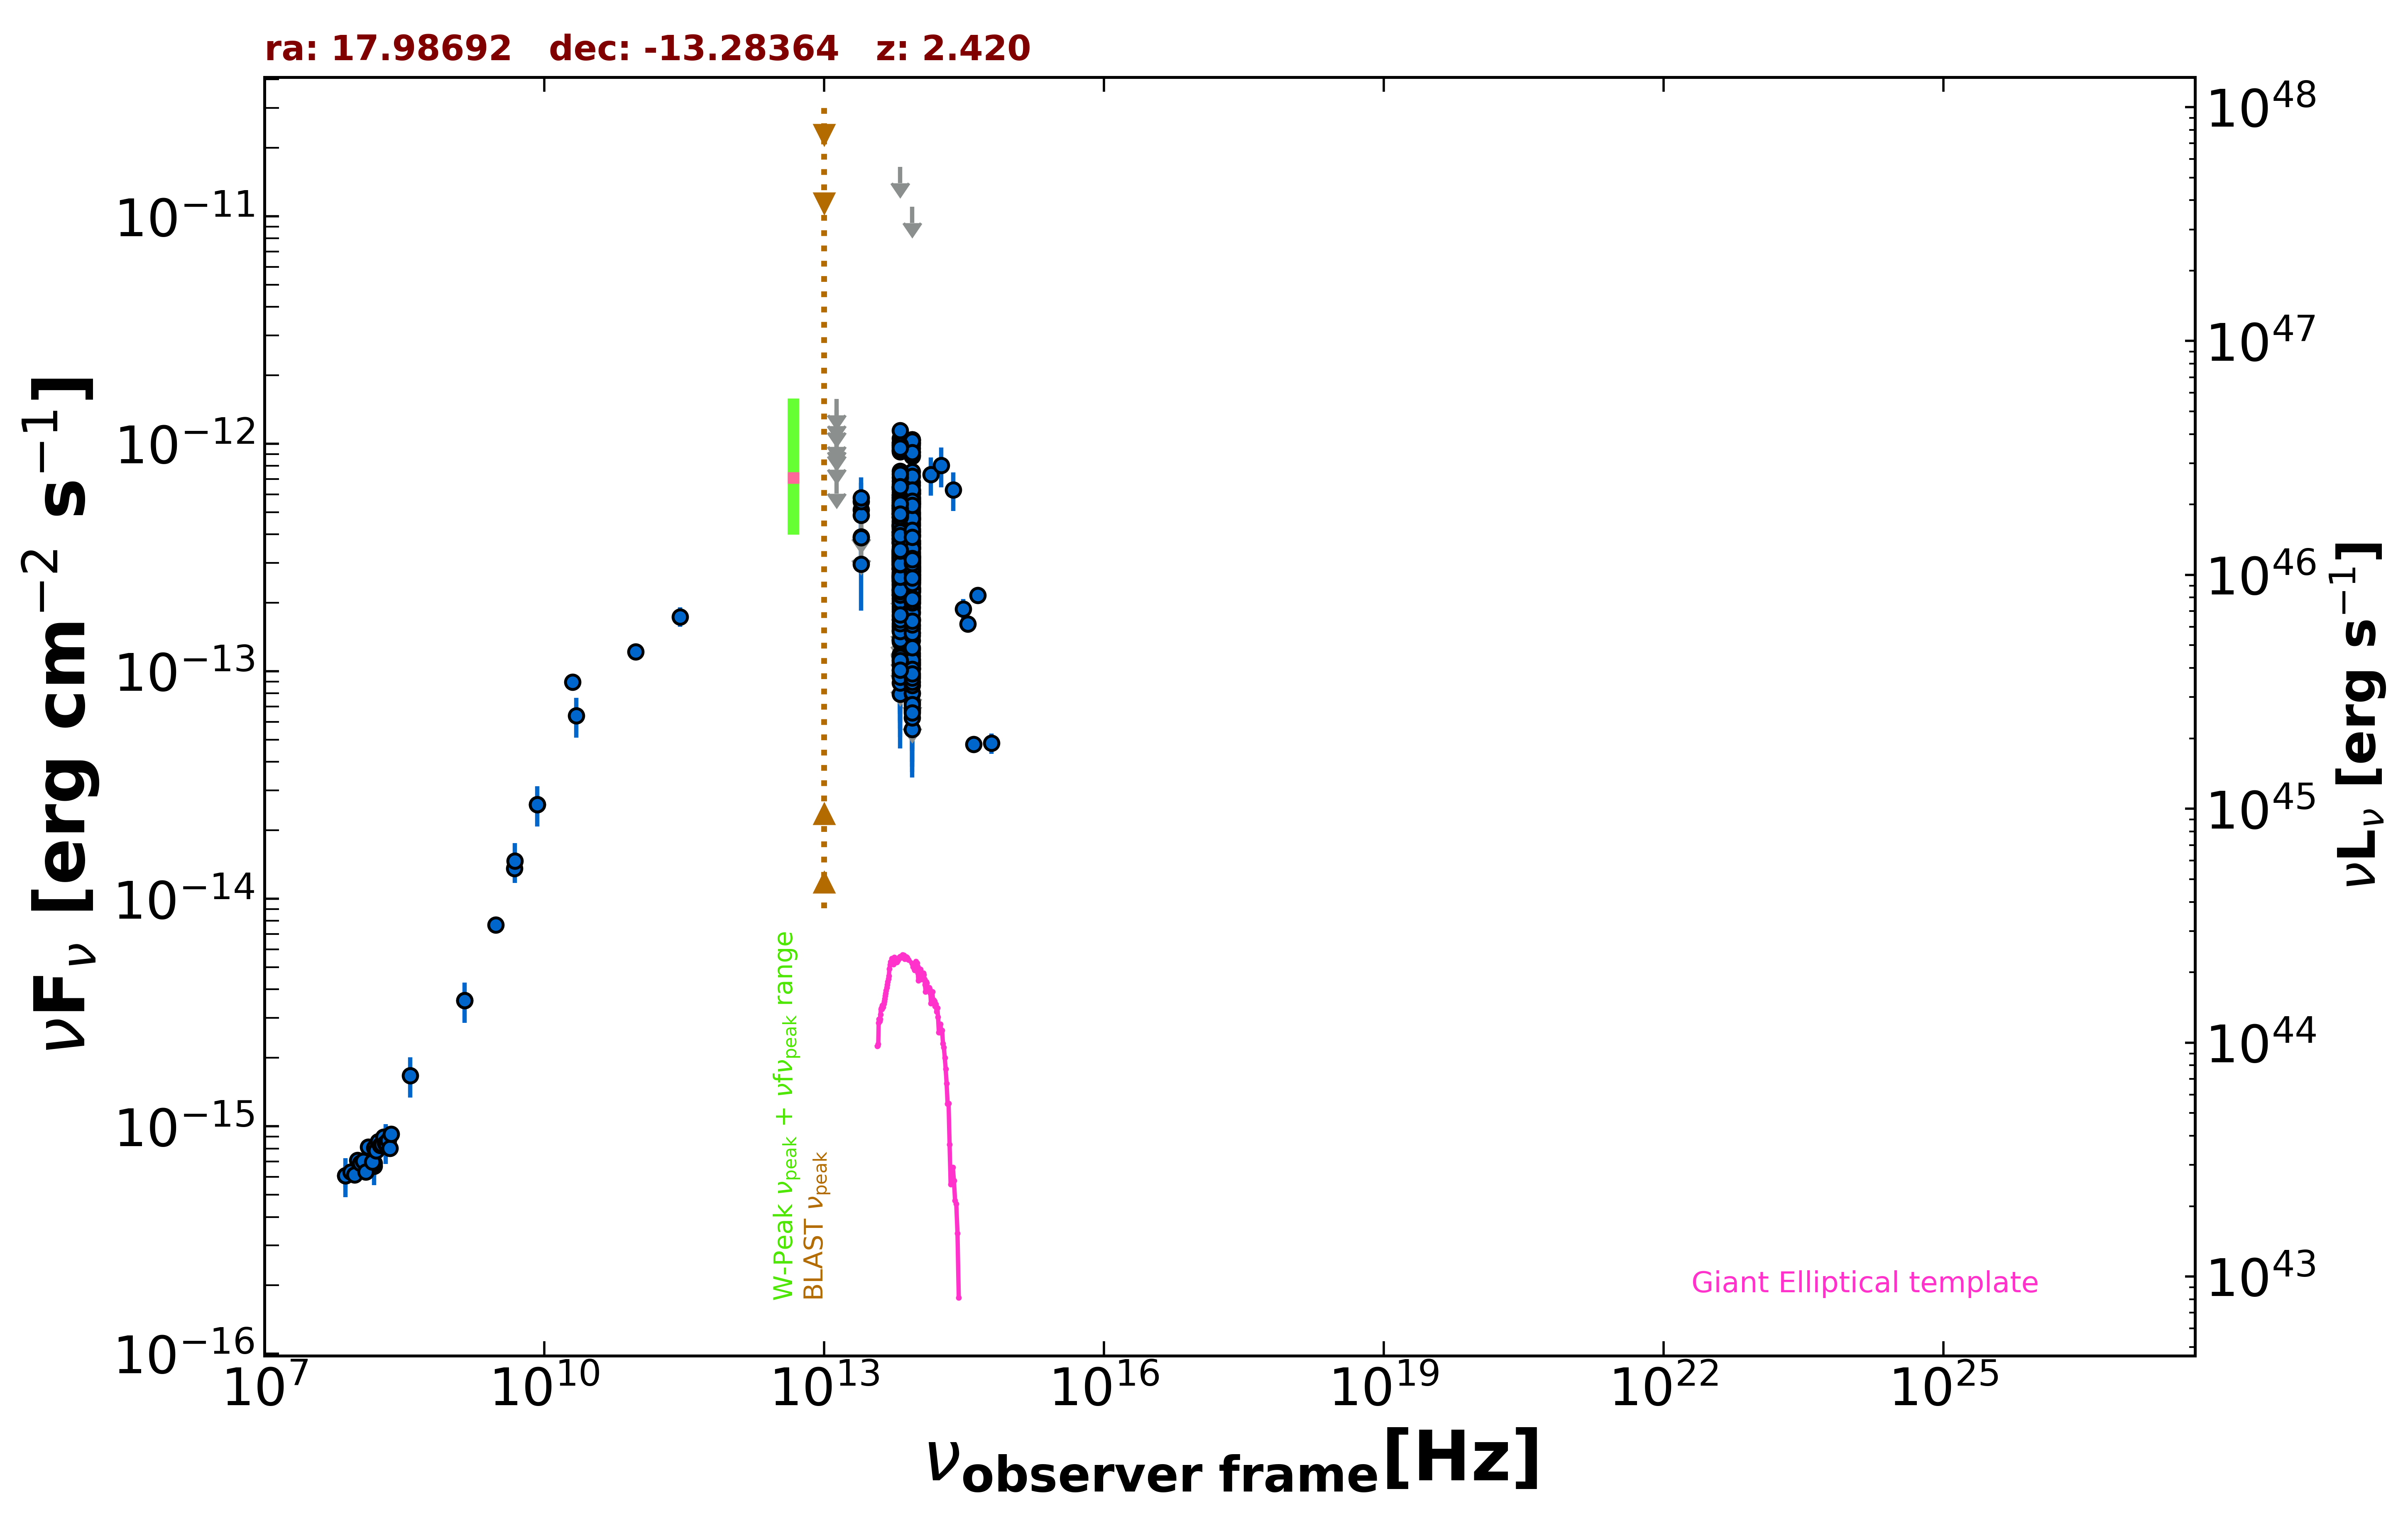

The file beside this chart, header and first rows:
freq., flux, err_flux, MJD_start, MJD_end, flag, catalog, reference
1.400e+09, 3.571e-15, 1.075e-16, 55000, 55000, , NVSS, Condon et al. 1998  AJ  115  1693
3.000e+09, 7.695e-15, 1.350e-17, 55000, 55000, , VLASSQL, Gordon et al. 2021  ApJS  255  30
1.500e+08, 6.693e-16, 6.705e-17, 55000, 55000, , TGSS150, Intema et al. 2017  A&A  598  A781
7.400e+07, 6.068e-16, 6.660e-17, 55000, 55000, , VLSSR, Lane et al. 2014  MNRAS  440 327
2.000e+10, 8.980e-14, 4.400e-15, 55000, 55000, , AT20G, Murphy et al. 2010  MNRAS  402  2403
8.400e+09, 2.600e-14, 0.000e+00, 55000, 55000, , CRATES, Healey et al. 2007  ApJS  171  61
4.800e+09, 1.363e-14, 8.650e-16, 55000, 55000, , PMN, Griffith et al. 1993-1996  VizieR  VIII/…
2.850e+11, 1.738e-13, 1.710e-14, 56943, 56943, , ALMA, Bonato et al. 2019  MNRAS  485  1188
9.506e+10, 1.217e-13, 9.500e-15, 56943, 56943, , ALMA, Bonato et al. 2019  MNRAS  485  1188
1.389e+14, 7.320e-13, 1.404e-13, 55000, 55000, , 2MASS, Skrutskie et al. 2006  AJ  131  1163
1.804e+14, 8.041e-13, 1.610e-13, 55000, 55000, , 2MASS, Skrutskie et al. 2006  AJ  131  1163
2.427e+14, 6.275e-13, 1.203e-13, 55000, 55000, , 2MASS, Skrutskie et al. 2006  AJ  131  1163
8.817e+13, 2.252e-13, 2.400e-15, 55000, 55000, , UNWISE, Schlafly et al. 2019  ApJS  240  30
6.517e+13, 2.702e-13, 3.850e-15, 55000, 55000, , UNWISE, Schlafly et al. 2019  ApJS  240  30
8.817e+13, 3.506e-13, 1.100e-14, 55000, 55000, , WISE, Wright et al. 2010  AJ  140  1868
6.517e+13, 4.292e-13, 1.340e-14, 55000, 55000, , WISE, Wright et al. 2010  AJ  140  1868
2.498e+13, 3.904e-13, 4.360e-14, 55000, 55000, , WISE, Wright et al. 2010  AJ  140  1868
1.363e+13, 7.125e-13, 0.000e+00, 55000, 55000, UL, WISE, Wright et al. 2010  AJ  140  1868
8.817e+13, 5.567e-14, 2.158e-14, 56844, 56844, , NEOWISE, Mainzer et al. 2014  ApJ  792  30
6.517e+13, 1.120e-13, 5.125e-14, 56844, 56844, , NEOWISE, Mainzer et al. 2014  ApJ  792  30
8.817e+13, 1.089e-13, 2.385e-14, 56844, 56844, , NEOWISE, Mainzer et al. 2014  ApJ  792  30
6.517e+13, 1.505e-13, 3.950e-14, 56844, 56844, , NEOWISE, Mainzer et al. 2014  ApJ  792  30
8.817e+13, 7.312e-14, 3.311e-14, 56844, 56844, , NEOWISE, Mainzer et al. 2014  ApJ  792  30
6.517e+13, 7.955e-14, 3.377e-14, 56844, 56844, , NEOWISE, Mainzer et al. 2014  ApJ  792  30
8.817e+13, 8.227e-14, 0.000e+00, 56844, 56844, UL, NEOWISE, Mainzer et al. 2014  ApJ  792  30
6.517e+13, 1.693e-13, 4.285e-14, 56844, 56844, , NEOWISE, Mainzer et al. 2014  ApJ  792  30
8.817e+13, 1.103e-13, 3.767e-14, 56844, 56844, , NEOWISE, Mainzer et al. 2014  ApJ  792  30
6.517e+13, 1.151e-13, 3.576e-14, 56844, 56844, , NEOWISE, Mainzer et al. 2014  ApJ  792  30
8.817e+13, 6.687e-14, 2.122e-14, 56844, 56844, , NEOWISE, Mainzer et al. 2014  ApJ  792  30
6.517e+13, 1.166e-13, 3.890e-14, 56844, 56844, , NEOWISE, Mainzer et al. 2014  ApJ  792  30
8.817e+13, 1.200e-13, 2.368e-14, 56844, 56844, , NEOWISE, Mainzer et al. 2014  ApJ  792  30
6.517e+13, 1.560e-13, 4.230e-14, 56844, 56844, , NEOWISE, Mainzer et al. 2014  ApJ  792  30
8.817e+13, 1.030e-13, 2.580e-14, 56844, 56844, , NEOWISE, Mainzer et al. 2014  ApJ  792  30
6.517e+13, 1.690e-13, 0.000e+00, 56844, 56844, UL, NEOWISE, Mainzer et al. 2014  ApJ  792  30
8.817e+13, 1.170e-13, 4.210e-14, 56844, 56844, , NEOWISE, Mainzer et al. 2014  ApJ  792  30
6.517e+13, 1.139e-13, 0.000e+00, 56844, 56844, UL, NEOWISE, Mainzer et al. 2014  ApJ  792  30
8.817e+13, 1.365e-13, 2.565e-14, 57022, 57022, , NEOWISE, Mainzer et al. 2014  ApJ  792  30
6.517e+13, 1.375e-13, 5.342e-14, 57022, 57022, , NEOWISE, Mainzer et al. 2014  ApJ  792  30
8.817e+13, 1.075e-13, 2.651e-14, 57023, 57023, , NEOWISE, Mainzer et al. 2014  ApJ  792  30
6.517e+13, 1.366e-13, 3.980e-14, 57023, 57023, , NEOWISE, Mainzer et al. 2014  ApJ  792  30
8.817e+13, 9.551e-14, 2.238e-14, 57023, 57023, , NEOWISE, Mainzer et al. 2014  ApJ  792  30
6.517e+13, 1.351e-13, 3.380e-14, 57023, 57023, , NEOWISE, Mainzer et al. 2014  ApJ  792  30
8.817e+13, 6.241e-14, 2.425e-14, 57023, 57023, , NEOWISE, Mainzer et al. 2014  ApJ  792  30
6.517e+13, 1.190e-13, 3.411e-14, 57023, 57023, , NEOWISE, Mainzer et al. 2014  ApJ  792  30
8.817e+13, 1.250e-13, 2.115e-14, 57023, 57023, , NEOWISE, Mainzer et al. 2014  ApJ  792  30
6.517e+13, 9.608e-14, 0.000e+00, 57023, 57023, UL, NEOWISE, Mainzer et al. 2014  ApJ  792  30
8.817e+13, 6.620e-14, 0.000e+00, 57023, 57023, UL, NEOWISE, Mainzer et al. 2014  ApJ  792  30
6.517e+13, 1.377e-13, 4.355e-14, 57023, 57023, , NEOWISE, Mainzer et al. 2014  ApJ  792  30
8.817e+13, 1.479e-13, 2.215e-14, 57023, 57023, , NEOWISE, Mainzer et al. 2014  ApJ  792  30
6.517e+13, 1.161e-13, 3.523e-14, 57023, 57023, , NEOWISE, Mainzer et al. 2014  ApJ  792  30
8.817e+13, 6.805e-14, 2.344e-14, 57023, 57023, , NEOWISE, Mainzer et al. 2014  ApJ  792  30
6.517e+13, 1.590e-13, 4.675e-14, 57023, 57023, , NEOWISE, Mainzer et al. 2014  ApJ  792  30
8.817e+13, 1.030e-13, 2.385e-14, 57023, 57023, , NEOWISE, Mainzer et al. 2014  ApJ  792  30
6.517e+13, 9.796e-14, 3.309e-14, 57023, 57023, , NEOWISE, Mainzer et al. 2014  ApJ  792  30
8.817e+13, 7.966e-14, 2.376e-14, 57023, 57023, , NEOWISE, Mainzer et al. 2014  ApJ  792  30
6.517e+13, 1.745e-13, 3.775e-14, 57023, 57023, , NEOWISE, Mainzer et al. 2014  ApJ  792  30
8.817e+13, 1.581e-13, 2.365e-14, 57023, 57023, , NEOWISE, Mainzer et al. 2014  ApJ  792  30
6.517e+13, 1.270e-13, 0.000e+00, 57023, 57023, UL, NEOWISE, Mainzer et al. 2014  ApJ  792  30
8.817e+13, 1.032e-13, 3.182e-14, 57023, 57023, , NEOWISE, Mainzer et al. 2014  ApJ  792  30
6.517e+13, 2.383e-13, 4.390e-14, 57023, 57023, , NEOWISE, Mainzer et al. 2014  ApJ  792  30
... 513 more rows
